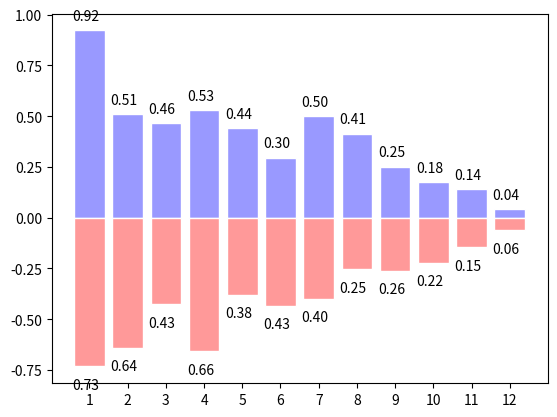

Python code for this plot:
'''
柱状图
'''
import numpy as np
import matplotlib.pyplot as plt

n = 12
x = np.arange(n)
y1 = (1-x/float(n))*np.random.uniform(0.5,1,n)
y2 = (1-x/float(n))*np.random.uniform(0.5,1,n)

# facecolor:柱状条的颜色，edgecolor：柱状条的边框颜色
plt.bar(x,+y1,facecolor = '#9999ff',edgecolor = 'white')
plt.bar(x,-y2,facecolor = '#ff9999',edgecolor = 'white')

# 加标注
for x0,y01,y02 in zip(x,y1,y2):
    plt.text(x0-0.45,y01+0.05,'{:.2f}'.format(y01),fontdict={'size':10,'color':'black'})
    plt.text(x0-0.45,-y02-0.11,'{:.2f}'.format(y02),fontdict={'size':10,'color':'black'})

plt.xticks(x,x+1)

plt.show()
